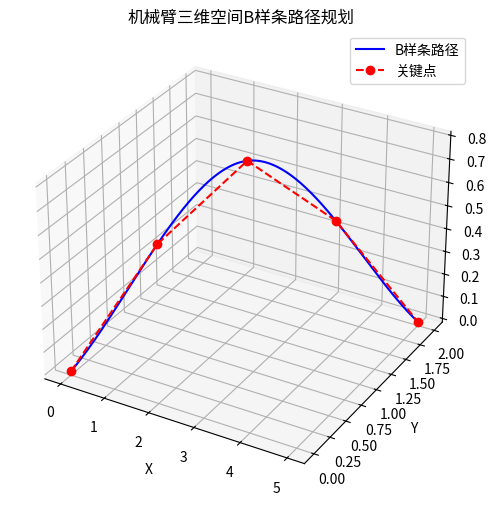
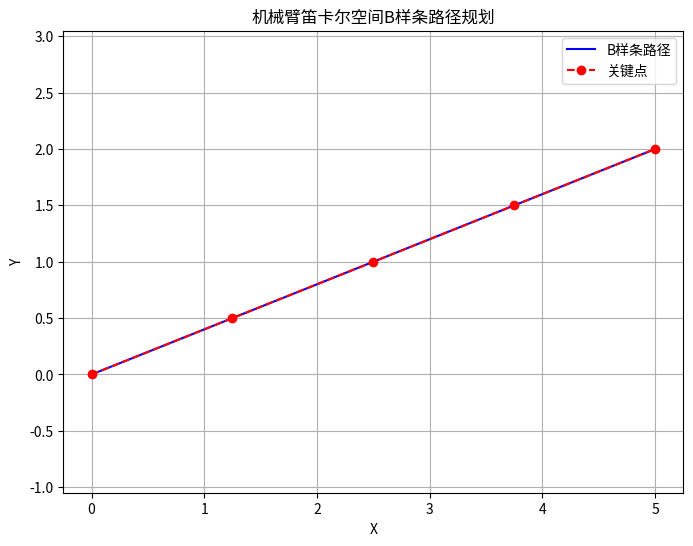

Here is the Python script that generated these plots, in order:
import numpy as np
from scipy.interpolate import BSpline, make_interp_spline
from mpl_toolkits.mplot3d import Axes3D

import matplotlib.pyplot as plt

# 机械臂的关键点（可根据实际情况修改）
waypoints = np.array([
    [0, 0],
    [1, 2],
    [3, 3],
    [4, 0],
    [5, 2]
])

# 提取x和y坐标
x = waypoints[:, 0]
y = waypoints[:, 1]

# 参数化
t = np.linspace(0, 1, len(waypoints))

# 生成B样条曲线（3阶）
spl_x = make_interp_spline(t, x, k=3)
spl_y = make_interp_spline(t, y, k=3)

# 生成插值点
t_new = np.linspace(0, 1, 200)
# 假设已知起点和终点，三维坐标
start = np.array([0, 0, 0])
end = np.array([5, 2, 0])

# 插值中间点数量
num_mid_points = 3

# 线性插值生成中间点
mid_points = [start + (end - start) * (i + 1) / (num_mid_points + 1) for i in range(num_mid_points)]
mid_points = np.array(mid_points)

# 给中间点的z坐标加一个向上弧度（如0.5, 0.8, 0.5）
arc_z = np.array([0.5, 0.8, 0.5])
mid_points[:, 2] += arc_z

# 合并所有点
waypoints = np.vstack([start, mid_points, end])

# 提取x, y, z
x = waypoints[:, 0]
y = waypoints[:, 1]
z = waypoints[:, 2]

# 参数化
t = np.linspace(0, 1, len(waypoints))

# 生成B样条曲线（3阶）
spl_x = make_interp_spline(t, x, k=3)
spl_y = make_interp_spline(t, y, k=3)
spl_z = make_interp_spline(t, z, k=3)

# 生成插值点
t_new = np.linspace(0, 1, 200)
x_new = spl_x(t_new)
y_new = spl_y(t_new)
z_new = spl_z(t_new)

# 绘制三维轨迹
fig = plt.figure(figsize=(8, 6))
ax = fig.add_subplot(111, projection='3d')
ax.plot(x_new, y_new, z_new, label='B样条路径', color='blue')
ax.plot(x, y, z, 'ro--', label='关键点')
ax.set_title('机械臂三维空间B样条路径规划')
ax.set_xlabel('X')
ax.set_ylabel('Y')
ax.set_zlabel('Z')
ax.legend()
plt.show()
y_new = spl_y(t_new)

# 绘图
plt.figure(figsize=(8, 6))
plt.plot(x_new, y_new, label='B样条路径', color='blue')
plt.plot(x, y, 'ro--', label='关键点')
plt.title('机械臂笛卡尔空间B样条路径规划')
plt.xlabel('X')
plt.ylabel('Y')
plt.legend()
plt.axis('equal')
plt.grid(True)
plt.show()